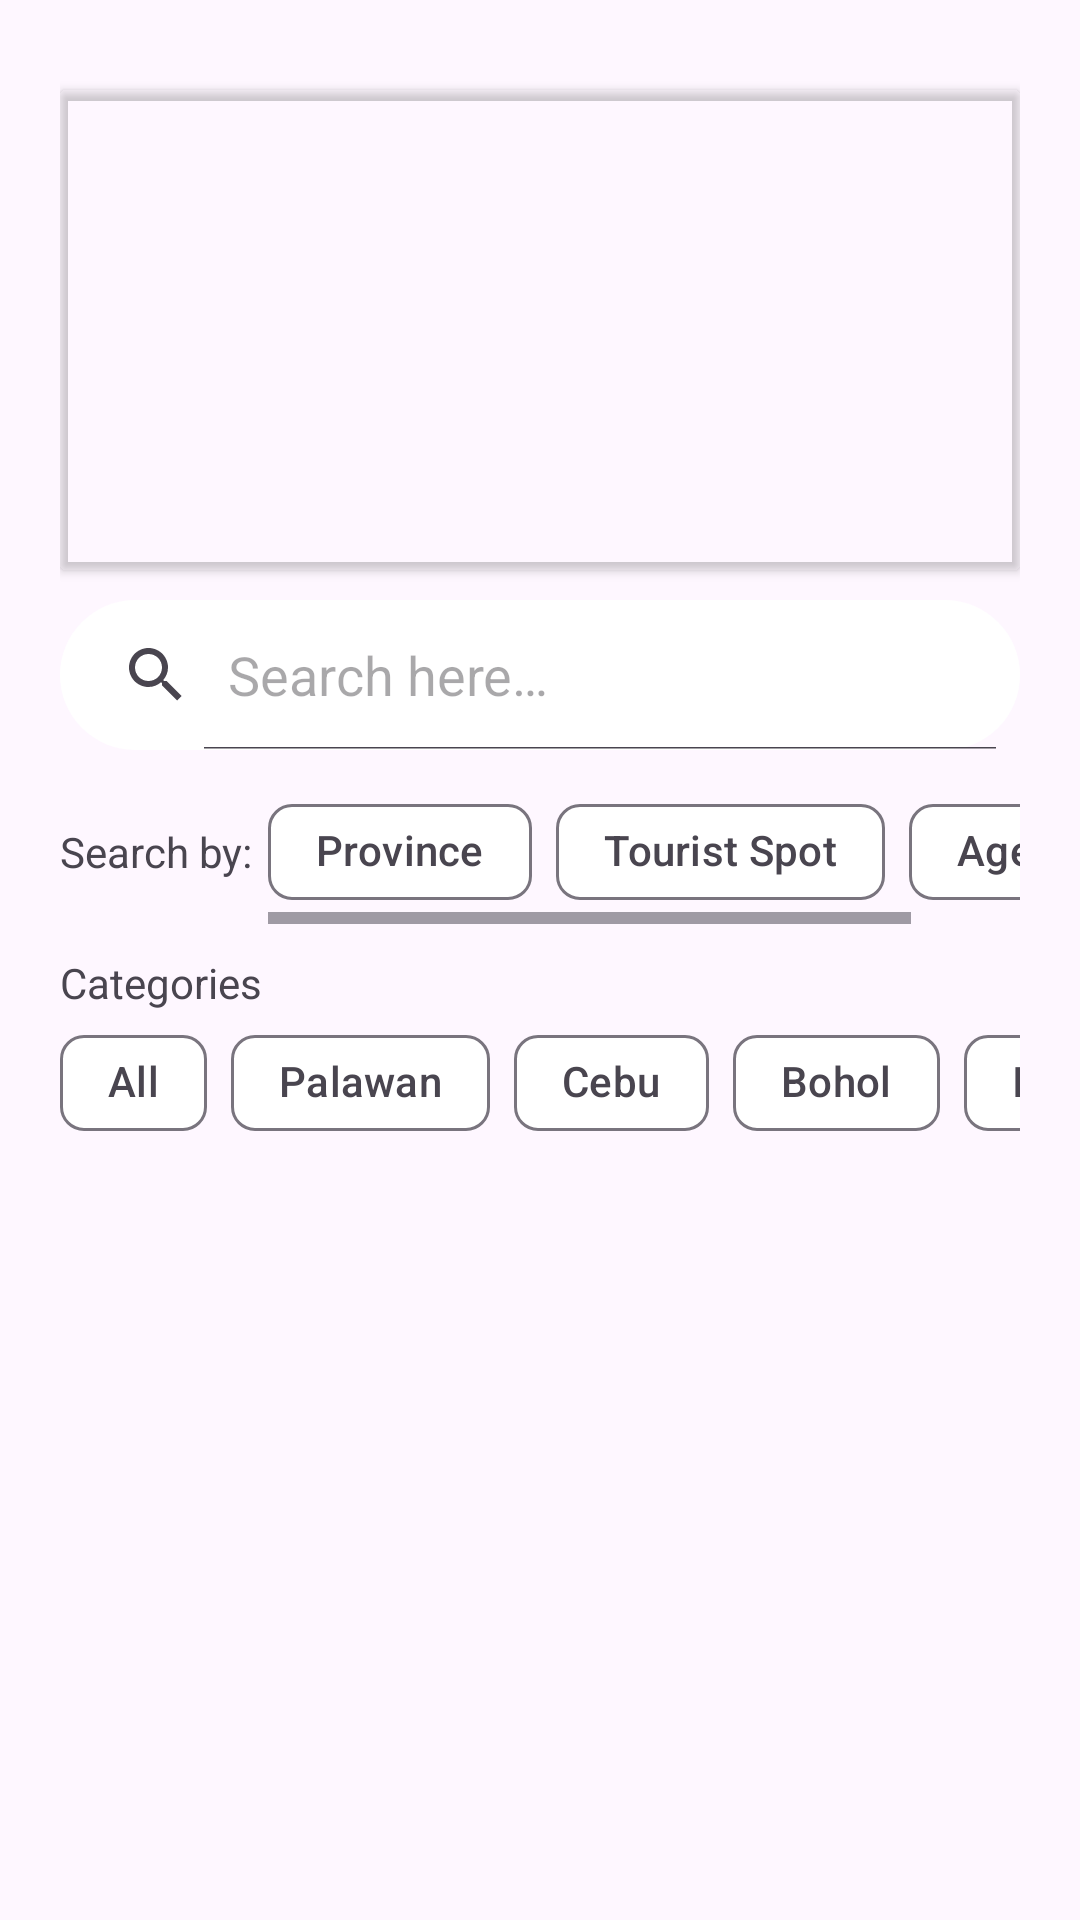

Reconstruct the res/layout file that produces this screen, plus the resources it refers to.
<!-- AndroidManifest.xml: application theme Theme.TravelBooking -->
<!-- res/layout/fragment_home.xml -->
<?xml version="1.0" encoding="utf-8"?>
<ScrollView xmlns:android="http://schemas.android.com/apk/res/android"
    xmlns:app="http://schemas.android.com/apk/res-auto"
    xmlns:tools="http://schemas.android.com/tools"
    android:layout_width="match_parent"
    android:layout_height="match_parent"
    android:scrollbars="none"
    tools:context=".fragments.HomeFragment">

    <RelativeLayout
        android:layout_width="match_parent"
        android:layout_height="match_parent">


        <LinearLayout
            android:id="@+id/ll1"
            android:layout_width="match_parent"
            android:layout_height="wrap_content"
            android:orientation="vertical"
            android:padding="20dp">


            <androidx.cardview.widget.CardView
                android:layout_width="match_parent"
                android:layout_height="160dp"
                android:layout_marginTop="10dp"
                app:cardBackgroundColor="@android:color/transparent">

                <androidx.viewpager.widget.ViewPager
                    android:id="@+id/view_pager"
                    android:layout_width="match_parent"
                    android:layout_height="match_parent" />

            </androidx.cardview.widget.CardView>




            <SearchView
                android:id="@+id/sv_search_view"
                android:layout_width="match_parent"
                android:layout_height="50dp"
                android:layout_marginTop="10dp"
                android:layout_weight="1"
                android:background="@drawable/search_bg"
                android:iconifiedByDefault="false"
                android:queryHint="@string/search_hint" />





            <LinearLayout
                android:layout_width="match_parent"
                android:layout_height="wrap_content"
                android:layout_marginTop="10dp"
                android:orientation="horizontal">


                <TextView
                    android:layout_width="wrap_content"
                    android:layout_height="wrap_content"
                    android:layout_gravity="center_vertical"
                    android:layout_marginEnd="5dp"
                    android:text="@string/search_by" />

                <HorizontalScrollView
                    android:layout_width="match_parent"
                    android:layout_height="wrap_content">


                    <com.google.android.material.chip.ChipGroup
                        android:id="@+id/cg_seacrh_by"
                        android:layout_width="match_parent"
                        android:layout_height="wrap_content"
                        app:singleSelection="true">

                        <com.google.android.material.chip.Chip
                            style="@style/ChipColor"
                            android:layout_width="wrap_content"
                            android:layout_height="wrap_content"
                            android:text="@string/provinces" />

                        <com.google.android.material.chip.Chip
                            style="@style/ChipColor"
                            android:layout_width="wrap_content"
                            android:layout_height="wrap_content"
                            android:text="@string/tourist_spot" />

                        <com.google.android.material.chip.Chip
                            style="@style/ChipColor"
                            android:layout_width="wrap_content"
                            android:layout_height="wrap_content"
                            android:text="@string/agency1" />


                    </com.google.android.material.chip.ChipGroup>


                </HorizontalScrollView>


            </LinearLayout>


            <TextView
                android:layout_width="wrap_content"
                android:layout_height="wrap_content"
                android:layout_marginTop="10dp"
                android:text="@string/categories"/>

            <HorizontalScrollView
                android:layout_width="match_parent"
                android:layout_height="wrap_content"
                android:scrollbars="none">


                <com.google.android.material.chip.ChipGroup
                    android:id="@+id/cg_main"
                    android:layout_width="match_parent"
                    android:layout_height="wrap_content"
                    app:singleSelection="true">


                    <com.google.android.material.chip.Chip
                        style="@style/ChipColor"
                        android:layout_width="wrap_content"
                        android:layout_height="wrap_content"
                        android:text="@string/all" />

                    <com.google.android.material.chip.Chip
                        style="@style/ChipColor"
                        android:layout_width="wrap_content"
                        android:layout_height="wrap_content"
                        android:text="@string/palawan" />

                    <com.google.android.material.chip.Chip
                        style="@style/ChipColor"
                        android:layout_width="wrap_content"
                        android:layout_height="wrap_content"
                        android:text="@string/cebu" />

                    <com.google.android.material.chip.Chip
                        style="@style/ChipColor"
                        android:layout_width="wrap_content"
                        android:layout_height="wrap_content"
                        android:text="@string/bohol" />


                    <com.google.android.material.chip.Chip
                        style="@style/ChipColor"
                        android:layout_width="wrap_content"
                        android:layout_height="wrap_content"
                        android:text="@string/ilocos_norte" />

                    <com.google.android.material.chip.Chip
                        style="@style/ChipColor"
                        android:layout_width="wrap_content"
                        android:layout_height="wrap_content"
                        android:text="@string/davao" />

                </com.google.android.material.chip.ChipGroup>

            </HorizontalScrollView>


            <androidx.recyclerview.widget.RecyclerView
                android:id="@+id/rv_main"
                android:layout_width="wrap_content"
                android:layout_height="wrap_content"
                android:layout_gravity="center" />


        </LinearLayout>

    </RelativeLayout>

</ScrollView>
<!-- resources referenced by this layout -->
<resources>
  <!-- drawable search_bg (drawable) -->
  <?xml version="1.0" encoding="utf-8"?>
  <shape xmlns:android="http://schemas.android.com/apk/res/android">
  
      <solid
          android:color="@color/white"/>
  
      <corners
          android:radius="30dp"/>
  </shape>
  <string name="agency1">Agency</string>
  <string name="all">All</string>
  <string name="bohol">Bohol</string>
  <string name="categories">Categories</string>
  <string name="cebu">Cebu</string>
  <string name="davao">Davao</string>
  <string name="ilocos_norte">Ilocos Norte</string>
  <string name="palawan">Palawan</string>
  <string name="provinces">Province</string>
  <string name="search_by">Search by:</string>
  <string name="search_hint">Search here…</string>
  <string name="tourist_spot">Tourist Spot</string>
  <style name="ChipColor" parent="Widget.Material3.Chip.Filter">
          <item name="chipBackgroundColor">@color/chip_bg_color</item>
          <item name="android:textColor">@color/chip_text_color</item>
      </style>
  <style name="Theme.TravelBooking" parent="Base.Theme.TravelBooking" />
  <color name="white">#FFFFFFFF</color>
  <style name="Base.Theme.TravelBooking" parent="Theme.Material3.DayNight.NoActionBar">
          
          
      </style>
</resources>
